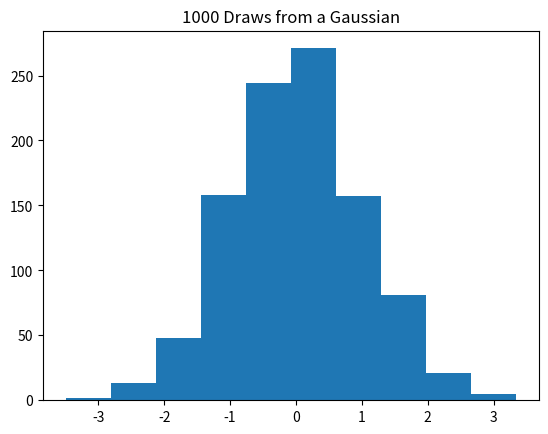

Generate this figure with matplotlib:
import sys
print(sys.version)

import numpy as np
import matplotlib.pyplot as plt

print(np.__version__)

rands = np.random.normal(0, 1, 1000)

plt.hist(rands)
plt.title("1000 Draws from a Gaussian")
plt.show()